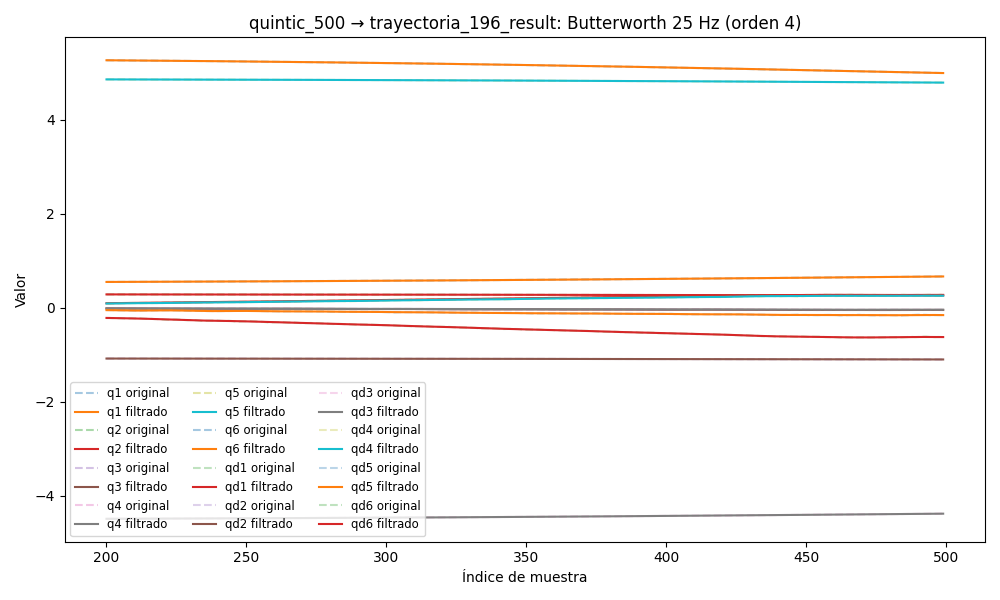

The data file committed next to this chart (first rows):
timestamp, q1, q2, q3, q4, q5, q6, qd1, qd2, qd3, qd4, qd5, qd6, tau1, tau2, tau3, tau4, tau5, tau6
1749036465, 0.5296, 0.2842, -1.081, -4.508, 4.865, 5.301, 0.000255, -0.0001697, -0.0002337, -2.69157580116414e-05, 5.4830524271152236e-05, -0.0002379, 0.3417, -1.345, -0.4757, 0.5792, 0.06535, 0.04506
1749036465, 0.5296, 0.2842, -1.081, -4.508, 4.865, 5.301, 0.0002178, -0.0004824, -0.0001925, 0.0002798, 7.332358791122361e-06, -0.0008282, 0.3677, -1.372, -0.4715, 0.5838, 0.07371, 0.0232
1749036465, 0.5296, 0.2842, -1.081, -4.508, 4.865, 5.301, 0.0001854, -0.000785, -0.000152, 0.000574, -4.226135843250636e-05, -0.001403, 0.356, -1.383, -0.4587, 0.5699, 0.03196, 0.02591
1749036465, 0.5296, 0.2842, -1.081, -4.508, 4.865, 5.301, 0.0001635, -0.001067, -0.0001136, 0.0008435, -9.525933547411358e-05, -0.001942, 0.3618, -1.395, -0.4446, 0.5903, 0.04375, 0.03158
1749036465, 0.5296, 0.2842, -1.081, -4.508, 4.865, 5.301, 0.0001572, -0.001319, -7.830446250267924e-05, 0.001078, -0.0001524, -0.002428, 0.3603, -1.411, -0.4516, 0.5946, 0.03201, 0.025
1749036465, 0.5296, 0.2841, -1.081, -4.508, 4.865, 5.301, 0.0001704, -0.001535, -4.7075531360572e-05, 0.001272, -0.0002136, -0.002848, 0.3638, -1.406, -0.4509, 0.6049, 0.02914, 0.006237
1749036465, 0.5296, 0.2841, -1.081, -4.508, 4.865, 5.301, 0.000206, -0.001709, -2.060335360700459e-05, 0.001421, -0.0002779, -0.003192, 0.3381, -1.444, -0.4519, 0.6185, 0.0349, 0.02458
1749036465, 0.5296, 0.2841, -1.081, -4.508, 4.865, 5.301, 0.000265, -0.001838, 6.527291085404677e-07, 0.001527, -0.0003437, -0.003452, 0.372, -1.459, -0.4583, 0.6199, 0.02491, 0.01273
1749036465, 0.5296, 0.2841, -1.081, -4.508, 4.865, 5.301, 0.0003473, -0.001921, 1.6471342011663353e-05, 0.001591, -0.0004085, -0.003625, 0.372, -1.456, -0.4456, 0.6321, 0.02051, 0.009957
1749036465, 0.5296, 0.2841, -1.081, -4.508, 4.865, 5.301, 0.000451, -0.001961, 2.6853253185167874e-05, 0.001619, -0.0004697, -0.003714, 0.4003, -1.473, -0.4344, 0.611, 0.01444, 0.01489
1749036465, 0.5296, 0.2841, -1.081, -4.508, 4.865, 5.301, 0.0005729, -0.001959, 3.1997706811198856e-05, 0.001618, -0.0005244, -0.003722, 0.3754, -1.473, -0.4361, 0.6288, 0.01918, 0.01645
1749036465, 0.5296, 0.2841, -1.081, -4.508, 4.865, 5.301, 0.0007089, -0.001919, 3.227742406466711e-05, 0.001593, -0.0005701, -0.003656, 0.3982, -1.451, -0.4313, 0.625, 0.02232, 0.01942
1749036465, 0.5296, 0.2841, -1.081, -4.508, 4.865, 5.301, 0.0008542, -0.001846, 2.8217614357479553e-05, 0.00155, -0.0006048, -0.003525, 0.3982, -1.451, -0.4313, 0.625, 0.02232, 0.01942
1749036465, 0.5296, 0.2841, -1.081, -4.508, 4.865, 5.301, 0.001004, -0.001746, 2.0482138956488353e-05, 0.001495, -0.0006272, -0.003341, 0.3682, -1.457, -0.4558, 0.6442, 0.02122, 0.01749
1749036465, 0.5296, 0.2841, -1.081, -4.508, 4.865, 5.301, 0.001152, -0.001626, 9.867212316660127e-06, 0.001432, -0.000637, -0.003115, 0.3671, -1.455, -0.4376, 0.6336, 0.002659, 0.01439
1749036465, 0.5296, 0.2841, -1.081, -4.508, 4.865, 5.301, 0.001296, -0.00149, -2.699811122673136e-06, 0.001363, -0.0006347, -0.002861, 0.3795, -1.469, -0.4426, 0.6328, 0.01084, -0.001595
1749036465, 0.5296, 0.2841, -1.081, -4.508, 4.865, 5.301, 0.001432, -0.001347, -1.6161509987033814e-05, 0.001291, -0.0006214, -0.002592, 0.3693, -1.465, -0.4475, 0.6231, 0.02555, 0.002489
1749036465, 0.5296, 0.2841, -1.081, -4.508, 4.865, 5.301, 0.001557, -0.001202, -2.933806366607182e-05, 0.001216, -0.0005989, -0.00232, 0.3923, -1.437, -0.4392, 0.6252, 0.003, -0.001167
1749036465, 0.5296, 0.2841, -1.081, -4.508, 4.865, 5.301, 0.001669, -0.001059, -4.094905678191372e-05, 0.001138, -0.0005692, -0.002056, 0.3808, -1.469, -0.4514, 0.622, 0.009145, -0.007122
1749036465, 0.5296, 0.2841, -1.081, -4.508, 4.865, 5.301, 0.001769, -0.0009236, -4.965660271056116e-05, 0.001059, -0.0005346, -0.00181, 0.3973, -1.447, -0.4543, 0.6259, 0.003018, -0.009483
1749036465, 0.5296, 0.2841, -1.081, -4.508, 4.865, 5.301, 0.001855, -0.0007983, -5.413536262950007e-05, 0.0009776, -0.0004971, -0.001591, 0.4001, -1.451, -0.4529, 0.6344, -0.0001922, -0.002796
1749036465, 0.5296, 0.2841, -1.081, -4.508, 4.865, 5.301, 0.001931, -0.0006856, -5.3172223083011365e-05, 0.0008953, -0.0004586, -0.001402, 0.3924, -1.447, -0.454, 0.617, 0.008379, 0.004493
1749036465, 0.5296, 0.2841, -1.081, -4.508, 4.865, 5.301, 0.001997, -0.0005865, -4.5794537437772985e-05, 0.0008128, -0.0004206, -0.001246, 0.3597, -1.446, -0.4593, 0.6364, 0.01589, 0.005466
1749036465, 0.5296, 0.2841, -1.081, -4.508, 4.865, 5.301, 0.002058, -0.0005016, -3.142122681317076e-05, 0.0007316, -0.0003842, -0.001124, 0.3662, -1.425, -0.4446, 0.619, 0.006936, 0.009223
1749036465, 0.5296, 0.2841, -1.081, -4.508, 4.865, 5.301, 0.002118, -0.0004305, -1.0026090381623787e-05, 0.0006533, -0.0003502, -0.001033, 0.3772, -1.428, -0.4594, 0.6119, -0.00953, 0.006671
1749036465, 0.5296, 0.2841, -1.081, -4.508, 4.865, 5.301, 0.002182, -0.0003724, 1.7702080187308e-05, 0.00058, -0.0003188, -0.0009673, 0.3932, -1.428, -0.4491, 0.6123, 0.01412, 0.007659
1749036465, 0.5296, 0.2841, -1.081, -4.508, 4.865, 5.301, 0.002258, -0.000326, 5.0221941761119723e-05, 0.0005136, -0.0002903, -0.0009203, 0.3901, -1.425, -0.4735, 0.6177, 0.01198, 0.01157
1749036465, 0.5297, 0.2841, -1.081, -4.508, 4.865, 5.301, 0.002352, -0.0002897, 8.504645645825256e-05, 0.0004561, -0.0002644, -0.0008831, 0.3981, -1.401, -0.4901, 0.6375, 0.007635, 0.009433
1749036465, 0.5297, 0.2841, -1.081, -4.508, 4.865, 5.301, 0.002471, -0.0002619, 0.0001187, 0.0004092, -0.0002412, -0.0008458, 0.3728, -1.396, -0.4618, 0.6122, 0.004051, -0.001205
1749036465, 0.5297, 0.2841, -1.081, -4.508, 4.865, 5.301, 0.002622, -0.0002408, 0.0001469, 0.0003741, -0.0002206, -0.0007989, 0.3824, -1.383, -0.4534, 0.627, 0.03305, -0.008905
1749036465, 0.5297, 0.2841, -1.081, -4.508, 4.865, 5.301, 0.002809, -0.0002247, 0.0001644, 0.0003512, -0.0002026, -0.0007332, 0.3739, -1.389, -0.4716, 0.6134, -0.006645, -0.009087
1749036465, 0.5297, 0.2841, -1.081, -4.508, 4.865, 5.301, 0.003037, -0.0002123, 0.0001656, 0.0003403, -0.0001874, -0.0006419, 0.3907, -1.397, -0.4716, 0.6189, 0.02131, 0.002336
1749036465, 0.5297, 0.2841, -1.081, -4.508, 4.865, 5.301, 0.003308, -0.0002021, 0.0001449, 0.0003401, -0.0001755, -0.0005208, 0.3597, -1.383, -0.4745, 0.6345, 0.0109, -0.01067
1749036465, 0.5297, 0.2841, -1.081, -4.508, 4.865, 5.301, 0.00362, -0.0001932, 9.685704491722593e-05, 0.0003486, -0.0001674, -0.0003699, 0.3776, -1.378, -0.4809, 0.6052, 0.0008867, -0.004177
1749036465, 0.5297, 0.2841, -1.081, -4.508, 4.865, 5.301, 0.003971, -0.0001848, 1.6981797257912082e-05, 0.0003624, -0.0001638, -0.000194, 0.3693, -1.362, -0.4995, 0.6159, 0.01838, 0.01513
1749036465, 0.5297, 0.2841, -1.081, -4.508, 4.865, 5.301, 0.004355, -0.0001766, -9.788732698472354e-05, 0.0003776, -0.0001652, -3.514129386970103e-06, 0.3819, -1.354, -0.5054, 0.6174, 0.009803, 0.01454
1749036465, 0.5297, 0.2841, -1.081, -4.508, 4.865, 5.301, 0.004765, -0.0001682, -0.0002491, 0.0003895, -0.0001721, 0.0001855, 0.4062, -1.352, -0.5202, 0.6085, 0.0381, 0.02341
1749036465, 0.5297, 0.2841, -1.081, -4.508, 4.865, 5.301, 0.005191, -0.0001598, -0.0004359, 0.000393, -0.0001845, 0.0003515, 0.4023, -1.346, -0.5273, 0.606, 0.06712, 0.02892
1749036465, 0.5297, 0.2841, -1.081, -4.508, 4.865, 5.301, 0.005623, -0.0001516, -0.0006552, 0.0003829, -0.000202, 0.0004682, 0.3767, -1.347, -0.5348, 0.5886, 0.06463, 0.03601
1749036465, 0.5297, 0.2841, -1.081, -4.508, 4.865, 5.301, 0.006051, -0.0001439, -0.0009019, 0.000355, -0.0002234, 0.0005059, 0.3938, -1.35, -0.5554, 0.5888, 0.05281, 0.02143
1749036465, 0.5297, 0.2841, -1.081, -4.508, 4.865, 5.301, 0.006469, -0.0001372, -0.001169, 0.0003059, -0.0002469, 0.0004337, 0.3828, -1.368, -0.5739, 0.5824, 0.05705, 0.02734
1749036465, 0.5298, 0.2841, -1.081, -4.508, 4.865, 5.301, 0.006869, -0.0001318, -0.001448, 0.0002342, -0.00027, 0.0002215, 0.3922, -1.339, -0.5462, 0.5862, 0.07319, 0.01808
1749036465, 0.5298, 0.2841, -1.081, -4.508, 4.865, 5.301, 0.00725, -0.0001282, -0.001732, 0.0001408, -0.0002893, -0.0001568, 0.3942, -1.34, -0.5501, 0.5815, 0.06601, 0.01357
1749036465, 0.5298, 0.2841, -1.081, -4.508, 4.865, 5.301, 0.00761, -0.0001266, -0.00201, 2.9910679459648335e-05, -0.0003012, -0.000721, 0.3868, -1.339, -0.5633, 0.5974, 0.08539, -0.01145
1749036465, 0.5298, 0.2841, -1.081, -4.508, 4.865, 5.301, 0.007954, -0.000127, -0.002276, -9.09449945940036e-05, -0.0003017, -0.001481, 0.407, -1.366, -0.5608, 0.5857, 0.08109, -0.01973
1749036465, 0.5298, 0.2841, -1.081, -4.508, 4.865, 5.301, 0.008286, -0.0001292, -0.002524, -0.0002105, -0.0002872, -0.002437, 0.4169, -1.356, -0.5702, 0.5802, 0.08214, -0.0199
1749036465, 0.5298, 0.2841, -1.081, -4.508, 4.865, 5.301, 0.008614, -0.0001328, -0.00275, -0.0003138, -0.0002547, -0.003576, 0.3797, -1.36, -0.5716, 0.6157, 0.06424, -0.04292
1749036465, 0.5298, 0.2841, -1.081, -4.508, 4.865, 5.301, 0.008947, -0.000137, -0.002951, -0.0003827, -0.0002026, -0.004871, 0.3759, -1.37, -0.5692, 0.6026, 0.06495, -0.05283
1749036465, 0.5299, 0.2841, -1.081, -4.508, 4.865, 5.301, 0.009294, -0.0001408, -0.003127, -0.0003967, -0.0001311, -0.006285, 0.4205, -1.36, -0.5732, 0.6227, 0.04816, -0.04179
1749036465, 0.5299, 0.2841, -1.081, -4.508, 4.865, 5.301, 0.009664, -0.0001432, -0.003278, -0.0003339, -4.296686830370153e-05, -0.007774, 0.3909, -1.387, -0.5638, 0.6145, 0.04205, -0.05244
1749036465, 0.5299, 0.2841, -1.081, -4.508, 4.865, 5.301, 0.01006, -0.0001428, -0.003406, -0.0001726, 5.608398600576569e-05, -0.009286, 0.3863, -1.387, -0.581, 0.6305, 0.03773, -0.04445
1749036465, 0.5299, 0.2841, -1.081, -4.508, 4.865, 5.301, 0.0105, -0.0001385, -0.003516, 0.0001067, 0.0001571, -0.01077, 0.3863, -1.392, -0.5774, 0.6497, 0.02878, -0.05906
1749036465, 0.5299, 0.2841, -1.081, -4.508, 4.865, 5.301, 0.01098, -0.0001292, -0.003609, 0.0005197, 0.0002477, -0.01217, 0.4068, -1.421, -0.5733, 0.6537, 0.02308, -0.08808
1749036465, 0.53, 0.2841, -1.081, -4.508, 4.865, 5.301, 0.0115, -0.0001142, -0.003688, 0.001077, 0.0003124, -0.01346, 0.3913, -1.403, -0.59, 0.668, 0.00588, -0.08279
1749036465, 0.53, 0.2841, -1.081, -4.508, 4.865, 5.301, 0.01206, -9.327127894981042e-05, -0.003758, 0.001781, 0.0003332, -0.01459, 0.4114, -1.409, -0.5857, 0.6944, 0.02735, -0.09457
1749036465, 0.53, 0.2841, -1.081, -4.508, 4.865, 5.301, 0.01264, -6.683024627269373e-05, -0.003819, 0.002627, 0.0002901, -0.01556, 0.4361, -1.445, -0.5546, 0.6767, -0.005295, -0.1016
1749036465, 0.53, 0.2841, -1.081, -4.508, 4.865, 5.301, 0.01326, -3.615424567953903e-05, -0.003873, 0.003601, 0.0001626, -0.01637, 0.4303, -1.438, -0.5752, 0.6946, -0.01308, -0.09608
1749036465, 0.53, 0.2841, -1.081, -4.508, 4.865, 5.301, 0.01388, -3.4062353191404495e-06, -0.003921, 0.004681, -6.879789158530432e-05, -0.01702, 0.4173, -1.445, -0.5697, 0.7044, -0.04034, -0.1011
1749036465, 0.5301, 0.2841, -1.081, -4.508, 4.865, 5.3, 0.0145, 2.830953757307914e-05, -0.003965, 0.005838, -0.0004215, -0.01756, 0.4414, -1.44, -0.5684, 0.7143, -0.03568, -0.1141
1749036465, 0.5301, 0.2841, -1.081, -4.508, 4.865, 5.3, 0.01511, 5.4990764604684736e-05, -0.004004, 0.007038, -0.0009087, -0.01803, 0.4424, -1.439, -0.5789, 0.728, -0.05, -0.09862
... 8,476 more rows
